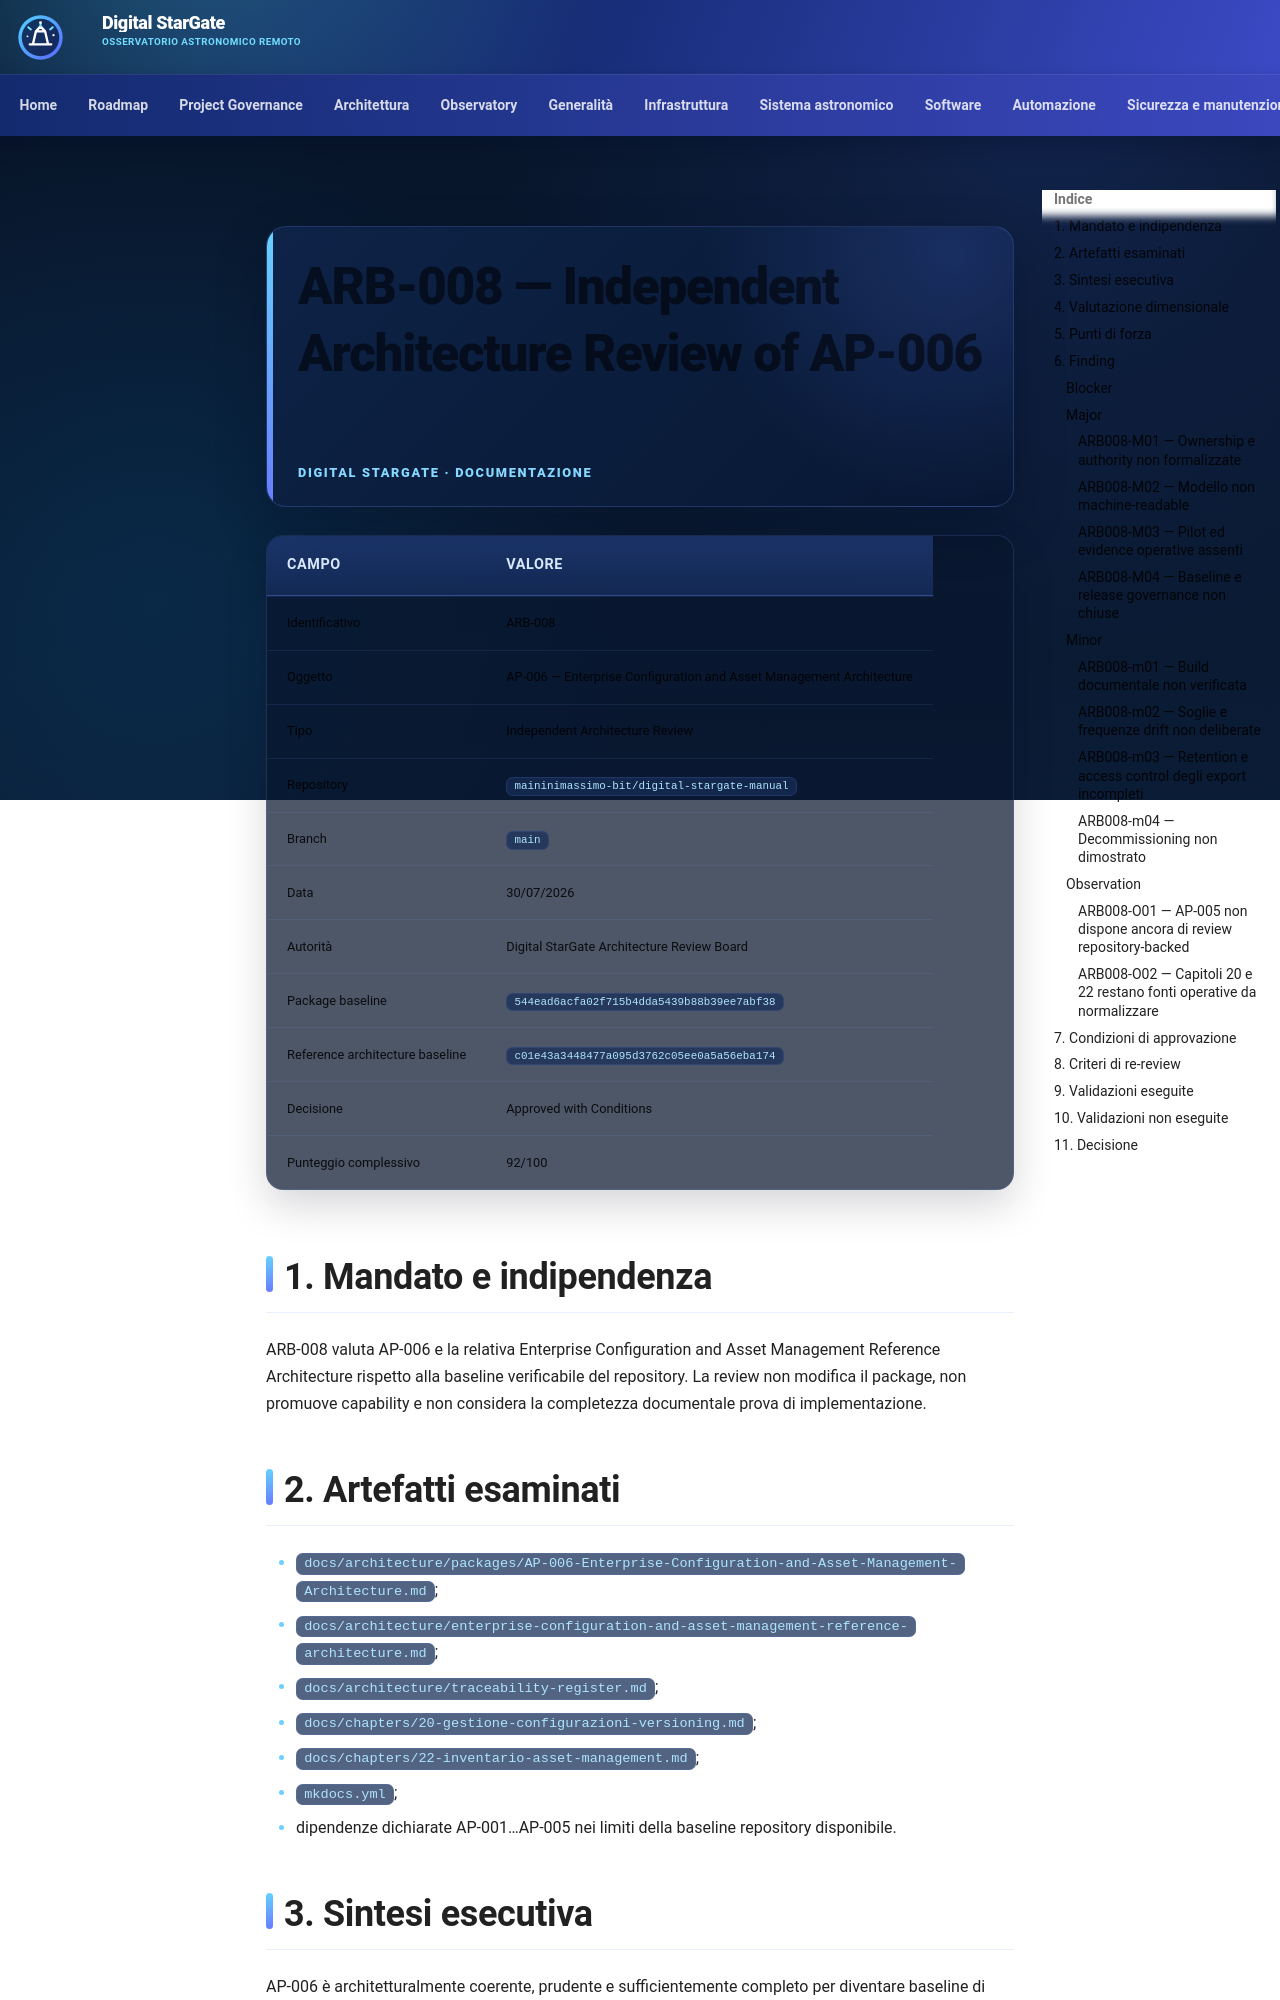

repository: maininimassimo-bit/digital-stargate-manual · page: architecture/assessments/ARB-008-AP-006-Independent-Architecture-Review/index.html · generator: mkdocs

# ARB-008 — Independent Architecture Review of AP-006

| Campo | Valore |
|---|---|
| Identificativo | ARB-008 |
| Oggetto | AP-006 — Enterprise Configuration and Asset Management Architecture |
| Tipo | Independent Architecture Review |
| Repository | `maininimassimo-bit/digital-stargate-manual` |
| Branch | `main` |
| Data | 30/07/2026 |
| Autorità | Digital StarGate Architecture Review Board |
| Package baseline | `544ead6acfa02f715b4dda5439b88b39ee7abf38` |
| Reference architecture baseline | `c01e43a3448477a095d3762c05ee0a5a56eba174` |
| Decisione | Approved with Conditions |
| Punteggio complessivo | 92/100 |

## 1. Mandato e indipendenza

ARB-008 valuta AP-006 e la relativa Enterprise Configuration and Asset Management Reference Architecture rispetto alla baseline verificabile del repository. La review non modifica il package, non promuove capability e non considera la completezza documentale prova di implementazione.

## 2. Artefatti esaminati

- `docs/architecture/packages/AP-006-Enterprise-Configuration-and-Asset-Management-Architecture.md`;
- `docs/architecture/enterprise-configuration-and-asset-management-reference-architecture.md`;
- `docs/architecture/traceability-register.md`;
- `docs/chapters/20-gestione-configurazioni-versioning.md`;
- `docs/chapters/22-inventario-asset-management.md`;
- `mkdocs.yml`;
- dipendenze dichiarate AP-001…AP-005 nei limiti della baseline repository disponibile.

## 3. Sintesi esecutiva

AP-006 è architetturalmente coerente, prudente e sufficientemente completo per diventare baseline di governance. Il package distingue correttamente asset, Configuration Item, baseline, desired state, observed state e drift; definisce lifecycle, change control, commissioning, rollback, degraded operation e integrazioni con data governance, automation, observability e identity.

Il principale punto di forza è la preservazione esplicita dell'autorità locale: CMDB, repository, collector e accesso remoto non diventano mai autorità safety. Il package evita inoltre di inventare seriali, versioni, protocolli, soglie o readiness runtime.

L'approvazione è subordinata a condizioni operative e di governance. Nessun inventario, CMDB, baseline runtime, drift detection, commissioning o recovery è certificato da questa review.
